Run: headless pygame with SDL's dummy video driver; simulated clock (each Clock.tick advances the game by its frame time, no real sleeping); random seed 0; keys injected as events and as key.get_pressed() state; mouse plan: one left click at the window centre at the start of phase 2, then a move to the lower-right quarter at the start of phase 3.
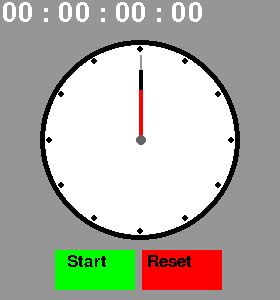
Frame 1 of 4 · flips 1–60 · no input
Frame 2 of 4 · flips 61–180 · clicked the window centre · tapped SPACE, RETURN · held RIGHT (→), D · screen unchanged from frame 1, image omitted
Frame 3 of 4 · flips 181–300 · moved the mouse to the lower-right quarter · held DOWN (↓), S · screen unchanged from frame 2, image omitted
Frame 4 of 4 · flips 301–420 · held LEFT (←), A, UP (↑), W · screen unchanged from frame 3, image omitted

The pygame program that drew these frames:

import pygame
from datetime import datetime
from math import sin,cos,pi

pygame.init()
pygame.font.init()

screen = pygame.display.set_mode((280, 300))
pygame.display.set_caption('Timer')

font = pygame.font.SysFont('arial', 25)
font1 = pygame.font.SysFont('arial', 40)

start_text = font.render('Start', False, (0,0,0))
stop_text  = font.render('Stop' , False, (0,0,0))
reset_text = font.render('Reset', False, (0,0,0))

def get_text_time(d,h,m,s):
    time=[str(d),str(h),str(m),str(s)]
    for i in range(len(time)):
        if len(time[i])==1:
            time[i]='0'+time[i]
    return ' : '.join(time)
def getxy(n,a):
    while a>=360:a-=360
    if a==0:return[0,n]
    elif a==90:return[n,0]
    elif a==180:return[0,-n]
    elif a==270:return[-n,0]
    elif 0<a<90:return[sin(a)*n,cos(a)*n]
    elif 90<a<180:return[cos(a-90)*n,sin(a-90)*n]
    elif 180<a<270:return[-sin(a-180)*n,-cos(a-180)*n]
    else:return[-cos(a-270)*n,sin(a-270)*n]

running=True

h=0
m=0
s=0
msc10=0

xs=0
ys=85
xm=0
ym=70
xh=0
yh=50

start=False

while running:
    pygame.time.Clock().tick(100)
    for event in pygame.event.get():
        if event.type == pygame.QUIT:
            running=False
        elif event.type == pygame.MOUSEBUTTONDOWN:
            mx,my=pygame.mouse.get_pos()
            print(mx,my)
            if  250<=my<=290:
                if 55<=mx<=135 and not start:
                    start=True
                elif 55<=mx<=222 and start:
                    start=False
                elif 142<=mx<=222 and not start:
                    h=0
                    m=0
                    s=0
                    msc10=0

    screen.fill((150,150,150))
    if start:
        msc10+=1
        if msc10>99:
            msc10=0
            s+=1
        if s>59:
            s=0
            m+=1
        if m>59:
            h+=1
    xs,ys=getxy(85,(360/60)*s*pi/180)
    xm,ym=getxy(70,(360/60)*m*pi/180)
    xh,yh=getxy(50,(360/12)*h*pi/180)
    #draw time
    screen.blit(font1.render(get_text_time(h,m,s,msc10),False,(255,255,255)),(2,0))

    #draw clock
    pygame.draw.circle(screen, (0,0,0), (140, 140), 100)
    pygame.draw.circle(screen, (255,255,255), (140, 140), 95)
    for i in range(12):
        tx,ty=getxy(91,(360/12)*i*pi/180)
        pygame.draw.circle(screen, (0,0,0), (140+tx, 140-ty), 3)
    #draw hand
    pygame.draw.line(screen, (150,150,150), (140, 140), (140+xs, 140-ys), 2)
    pygame.draw.line(screen, (0,0,0), (140, 140), (140+xm, 140-ym), 4)
    pygame.draw.line(screen, (255,0,0), (140, 140), (140+xh, 140-yh), 4)
    #draw dot
    pygame.draw.circle(screen, (100,100,100), (141, 140), 5)

    if start:
        #draw stop button
        pygame.draw.rect(screen, (255,0,0), (55, 250, 167, 40))
        screen.blit(stop_text,(112,253))
    else:
        #draw start button
        pygame.draw.rect(screen, (0,255,0), (55, 250, 80, 40))
        screen.blit(start_text,(67 ,253))
        #draw reset button
        pygame.draw.rect(screen, (255,0,0), (142, 250, 80, 40))
        screen.blit(reset_text  ,(147 ,253))

    pygame.display.update()
pygame.quit()
